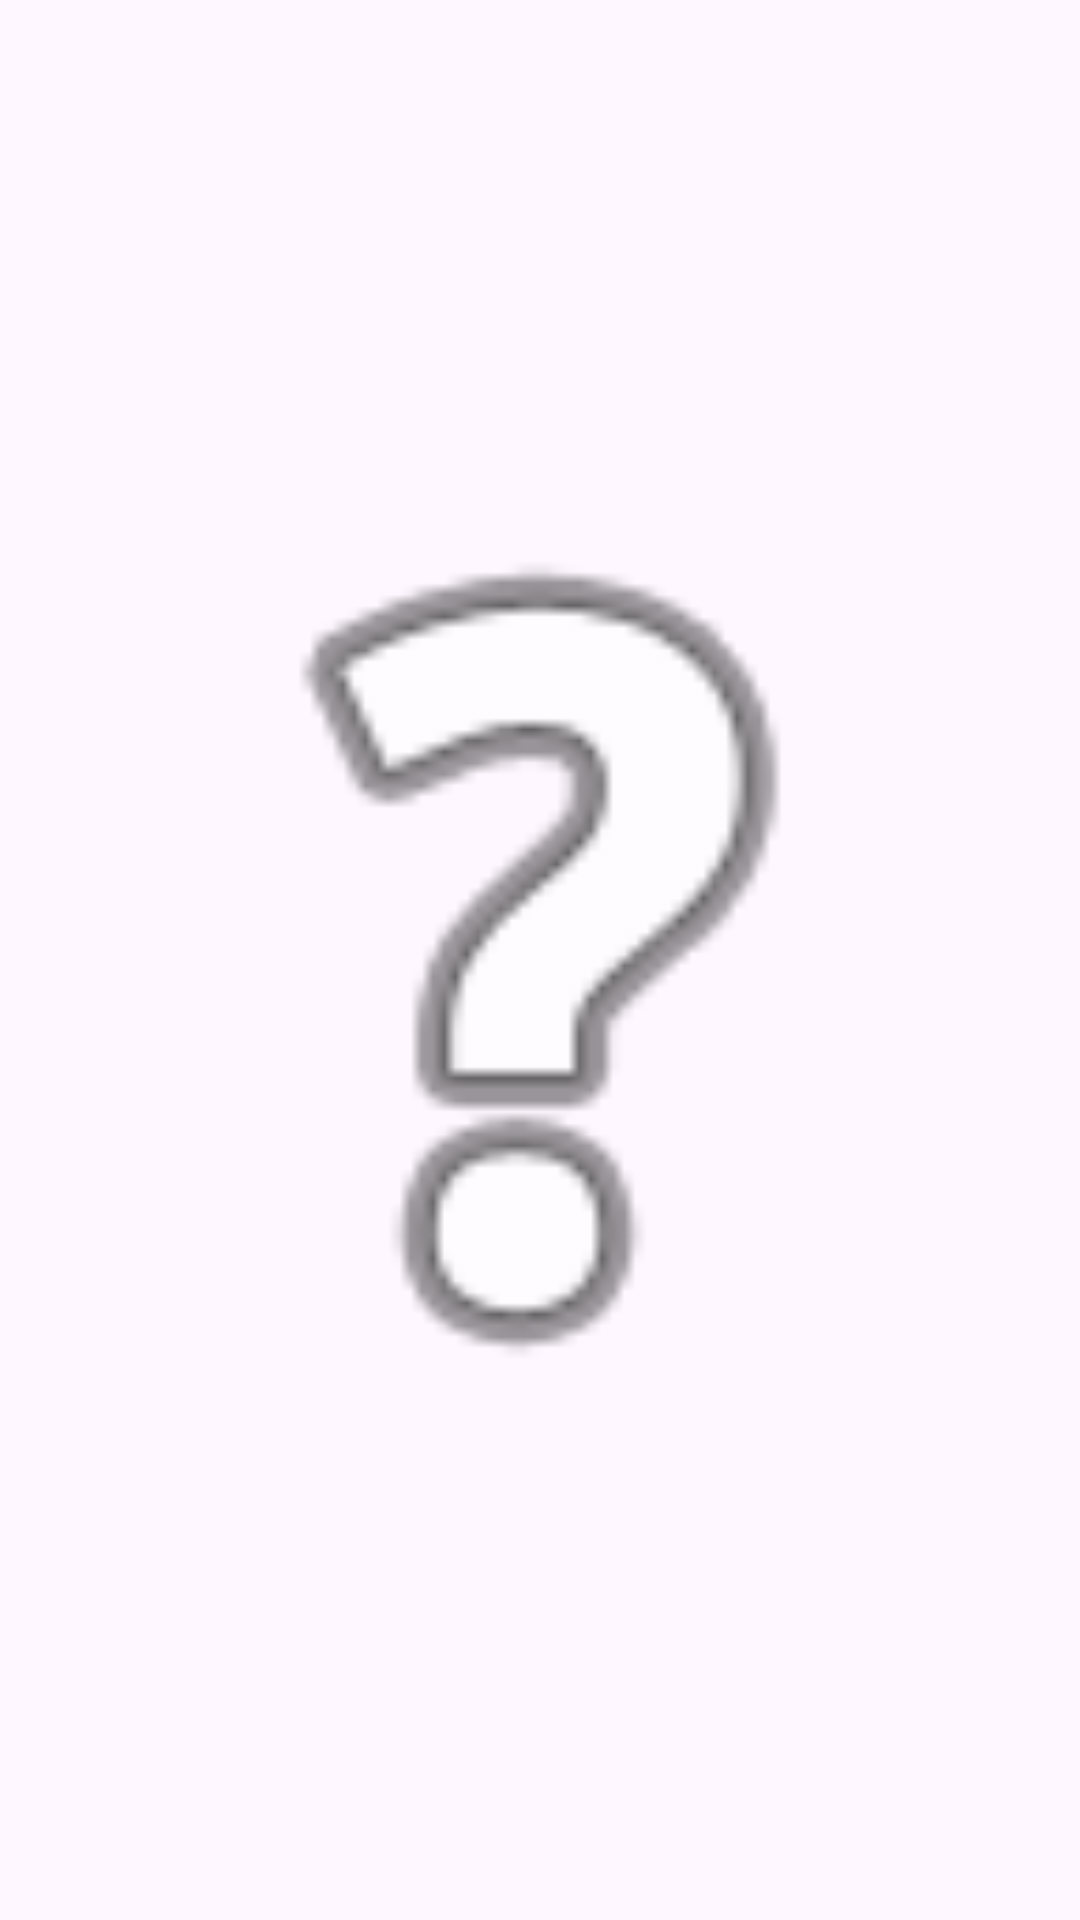

Layout XML and referenced resources for this Android screen:
<!-- AndroidManifest.xml: application theme AppThemeRed -->
<!-- res/layout/widgetmain.xml -->
<LinearLayout xmlns:android="http://schemas.android.com/apk/res/android"
    android:layout_width="match_parent"
    android:layout_height="match_parent"
    android:background="@android:color/transparent"
    android:orientation="vertical">

    <ImageView
        android:id="@+id/ivEnabled"
        android:layout_width="match_parent"
        android:layout_height="match_parent"
        android:contentDescription="@null"
        android:src="@android:drawable/ic_menu_help" />
</LinearLayout>
<!-- resources referenced by this layout -->
<resources>
  <style name="AppThemeRed" parent="BaseTheme">
          <item name="colorPrimary">@color/colorRedPrimary</item>
          <item name="colorPrimaryDark">@color/colorRedPrimaryDark</item>
          <item name="colorAccent">@color/colorRedAccent</item>
          <item name="colorOn">@color/colorRedOff</item>
          <item name="colorOff">@color/colorRedOn</item>
      </style>
  <style name="BaseTheme" parent="Theme.Material3.DayNight">
          <item name="windowActionBar">true</item>
          <item name="windowNoTitle">false</item>
          <item name="android:windowDisablePreview">true</item>
          <item name="actionBarStyle">@style/ActionBar.Red</item>
          <item name="actionBarTheme">@style/ActionBarTheme.Red</item>
          <item name="toolbarStyle">@style/Toolbar.Red</item>
      </style>
  <color name="colorRedPrimary">@color/colorPrimary</color>
  <color name="colorRedPrimaryDark">@color/colorPrimaryDark</color>
  <color name="colorRedAccent">@color/colorAccent</color>
  <color name="colorRedOff">@color/colorRedAccent</color>
  <color name="colorRedOn">@color/colorRedPrimary</color>
  <style name="ActionBar.Red" parent="Widget.Material3.ActionBar.Solid">
          <item name="background">@color/colorPrimary</item>
          <item name="backgroundTint">@color/colorPrimary</item>
          <item name="titleTextStyle">@style/ActionBarTitleText</item>
      </style>
  <style name="ActionBarTheme.Red" parent="ThemeOverlay.Material3.Dark.ActionBar">
          <item name="colorSurface">@color/colorPrimary</item>
          <item name="colorOnSurface">@android:color/white</item>
          <item name="colorOnSurfaceVariant">@android:color/white</item>
          <item name="android:textColorPrimary">@android:color/white</item>
          <item name="android:textColorSecondary">@android:color/white</item>
          <item name="colorControlNormal">@android:color/white</item>
      </style>
  <style name="Toolbar.Red" parent="Widget.Material3.Toolbar">
          <item name="android:background">@color/colorPrimary</item>
          <item name="titleTextColor">@android:color/white</item>
          <item name="subtitleTextColor">@android:color/white</item>
          <item name="navigationIconTint">@android:color/white</item>
          <item name="materialThemeOverlay">@style/ActionBarTheme.Red</item>
      </style>
  <color name="colorPrimary">#B71C1C</color>
  <color name="colorPrimaryDark">#7f0000</color>
  <color name="colorAccent">#004D40</color>
  <style name="ActionBarTitleText" parent="TextAppearance.Material3.TitleLarge">
          <item name="android:textColor">@android:color/white</item>
      </style>
</resources>
